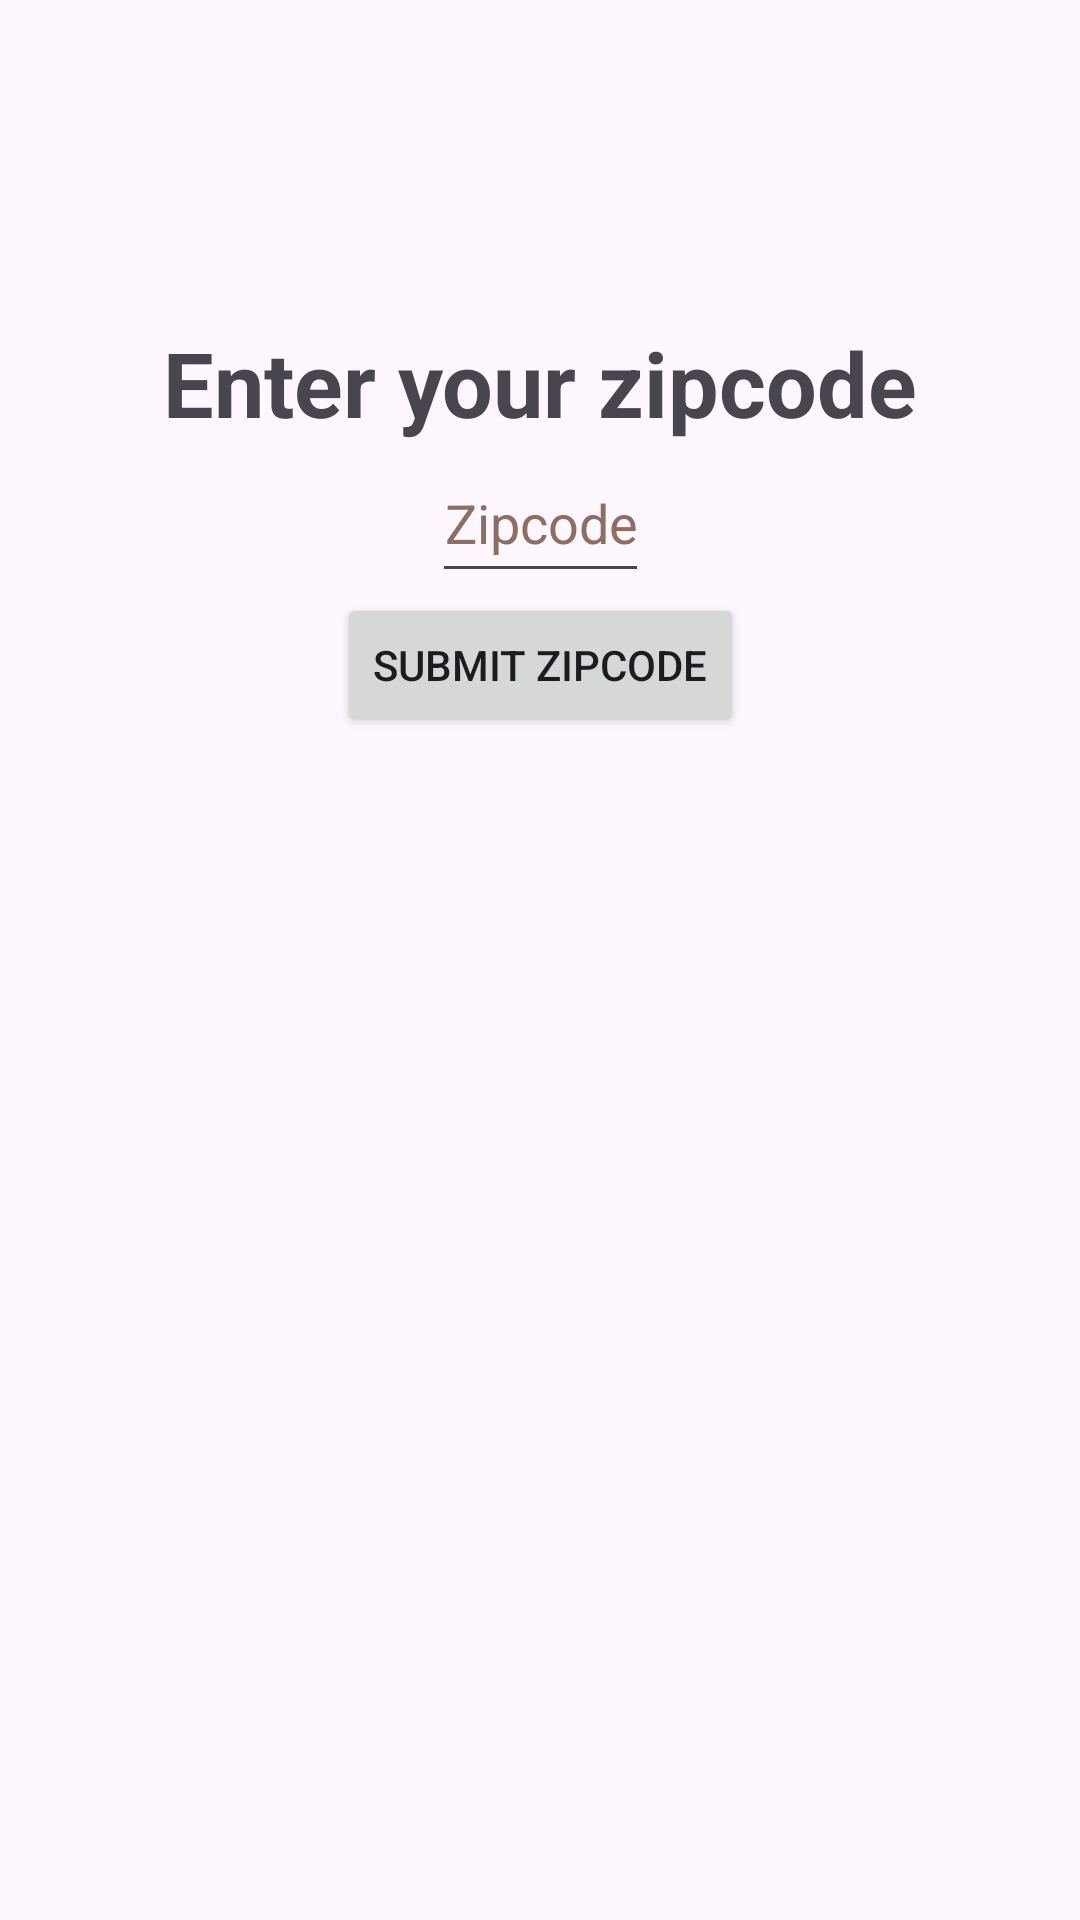

Here is an Android app screen rendered from its layout file. Give the layout XML and the strings, colors and styles it references.
<!-- AndroidManifest.xml: application theme Theme.AWeather -->
<!-- res/layout/activity_main.xml -->
<?xml version="1.0" encoding="utf-8"?>
<androidx.constraintlayout.widget.ConstraintLayout xmlns:android="http://schemas.android.com/apk/res/android"
    xmlns:app="http://schemas.android.com/apk/res-auto"
    xmlns:tools="http://schemas.android.com/tools"
    android:layout_width="match_parent"
    android:layout_height="match_parent"
    tools:context=".MainActivity">

    <EditText
        android:id="@+id/editTextZipcode"
        android:layout_width="wrap_content"
        android:layout_height="wrap_content"
        android:hint="@string/enter_zipcode"
        android:inputType="number"
        android:minHeight="@dimen/zip_entry_min_size"
        android:textAlignment="center"
        android:textColorHint="#8D6E63"
        app:layout_constraintBottom_toBottomOf="parent"
        app:layout_constraintEnd_toEndOf="parent"
        app:layout_constraintStart_toStartOf="parent"
        app:layout_constraintTop_toTopOf="parent"
        app:layout_constraintVertical_bias="0.25"
        android:autofillHints="" />

    <TextView
        android:id="@+id/textViewTitle"
        android:layout_width="wrap_content"
        android:layout_height="wrap_content"
        android:text="@string/enter_your_zipcode"
        android:textStyle="bold"
        android:textSize="@dimen/title_text_height"
        app:layout_constraintBottom_toTopOf="@+id/editTextZipcode"
        app:layout_constraintEnd_toEndOf="@+id/editTextZipcode"
        app:layout_constraintStart_toStartOf="@+id/editTextZipcode" />

    <ImageView
        android:id="@+id/imageViewLocationIcon"
        android:layout_width="@dimen/zip_entry_location_icon"
        android:layout_height="@dimen/zip_entry_location_icon"
        android:src="@drawable/baseline_location_on_24"
        android:text="@string/enter_zip"
        app:layout_constraintBottom_toTopOf="@+id/textViewTitle"
        app:layout_constraintEnd_toEndOf="@+id/textViewTitle"
        app:layout_constraintStart_toStartOf="@+id/textViewTitle"
        android:contentDescription="TODO" />

    <Button
        android:id="@+id/buttonSubmitZip"
        android:layout_width="wrap_content"
        android:layout_height="wrap_content"
        android:text="@string/submit_zipcode"
        app:layout_constraintEnd_toEndOf="@+id/editTextZipcode"
        app:layout_constraintStart_toStartOf="@+id/editTextZipcode"
        app:layout_constraintTop_toBottomOf="@+id/editTextZipcode" />

</androidx.constraintlayout.widget.ConstraintLayout>
<!-- resources referenced by this layout -->
<resources>
  <dimen name="title_text_height">30sp</dimen>
  <dimen name="zip_entry_location_icon">40dp</dimen>
  <dimen name="zip_entry_min_size">50dp</dimen>
  <string name="enter_your_zipcode">Enter your zipcode</string>
  <string name="enter_zip">Enter Zip</string>
  <string name="enter_zipcode">Zipcode</string>
  <string name="submit_zipcode">Submit Zipcode</string>
  <style name="Theme.AWeather" parent="Base.Theme.AWeather" />
  <style name="Base.Theme.AWeather" parent="Theme.Material3.Light">
          
          
      </style>
</resources>
